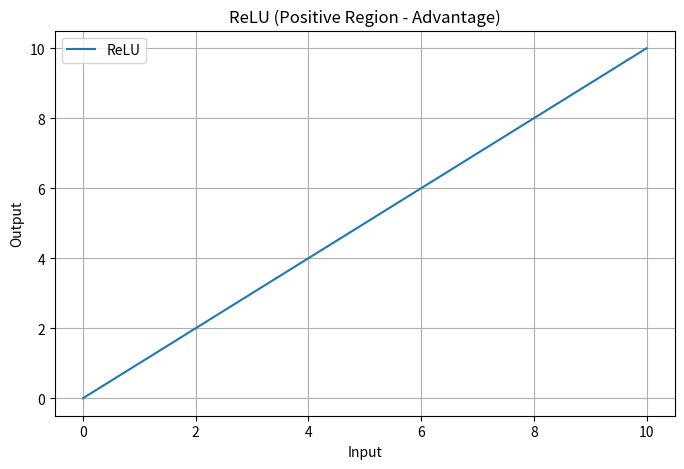
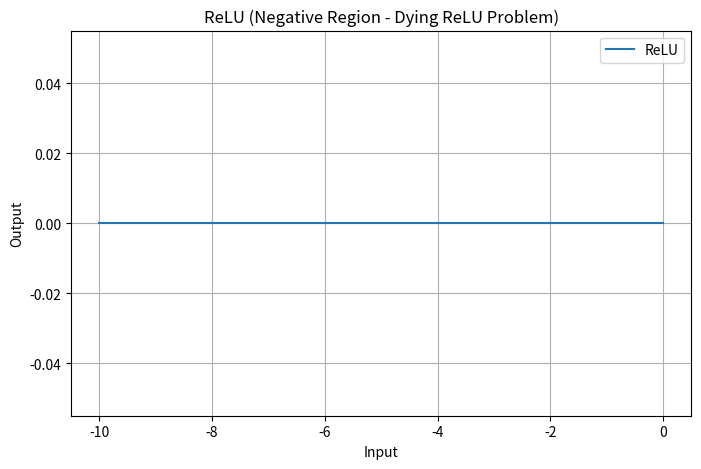
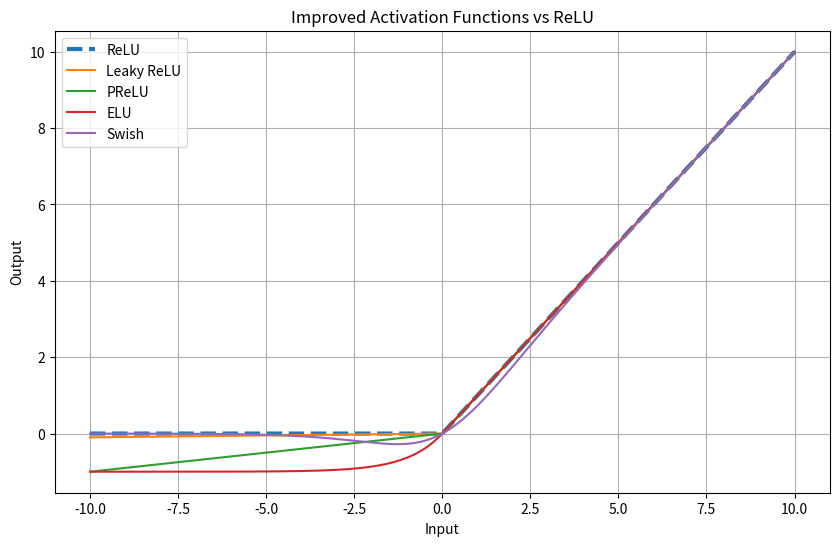

These figures' Python source, in order:
# -*- coding: utf-8 -*-
"""relu_analysis.ipynb

Automatically generated by Colab.

Original file is located at
    https://colab.research.google.com/drive/1P3bPj7m_dp3BTkBmf-TtVJ3m2ylyJzXH
"""

import numpy as np
import matplotlib.pyplot as plt

# ReLU
def relu(x):
    return np.maximum(0, x)

# Improvements
def leaky_relu(x, alpha=0.01):
    return np.where(x > 0, x, alpha * x)

def prelu(x, alpha=0.1):
    return np.where(x > 0, x, alpha * x)

def elu(x, alpha=1.0):
    return np.where(x > 0, x, alpha * (np.exp(x) - 1))

def sigmoid(x):
    return 1 / (1 + np.exp(-x))

def swish(x):
    return x * sigmoid(x)


# 1. Positive Region (Advantage)
x_pos = np.linspace(0, 10, 200)

plt.figure(figsize=(8,5))
plt.plot(x_pos, relu(x_pos), label="ReLU")
plt.title("ReLU (Positive Region - Advantage)")
plt.xlabel("Input")
plt.ylabel("Output")
plt.legend()
plt.grid()
plt.show()

# 2. Negative Region (Flaw)
x_neg = np.linspace(-10, 0, 200)

plt.figure(figsize=(8,5))
plt.plot(x_neg, relu(x_neg), label="ReLU")
plt.title("ReLU (Negative Region - Dying ReLU Problem)")
plt.xlabel("Input")
plt.ylabel("Output")
plt.legend()
plt.grid()
plt.show()

# 3. Improvements (Solution)
x = np.linspace(-10, 10, 400)

plt.figure(figsize=(10,6))
plt.plot(x, relu(x), linewidth=3, linestyle='--', label="ReLU")
plt.plot(x, leaky_relu(x), label="Leaky ReLU")
plt.plot(x, prelu(x), label="PReLU")
plt.plot(x, elu(x), label="ELU")
plt.plot(x, swish(x), label="Swish")

plt.title("Improved Activation Functions vs ReLU")
plt.xlabel("Input")
plt.ylabel("Output")
plt.legend()
plt.grid()
plt.show()
